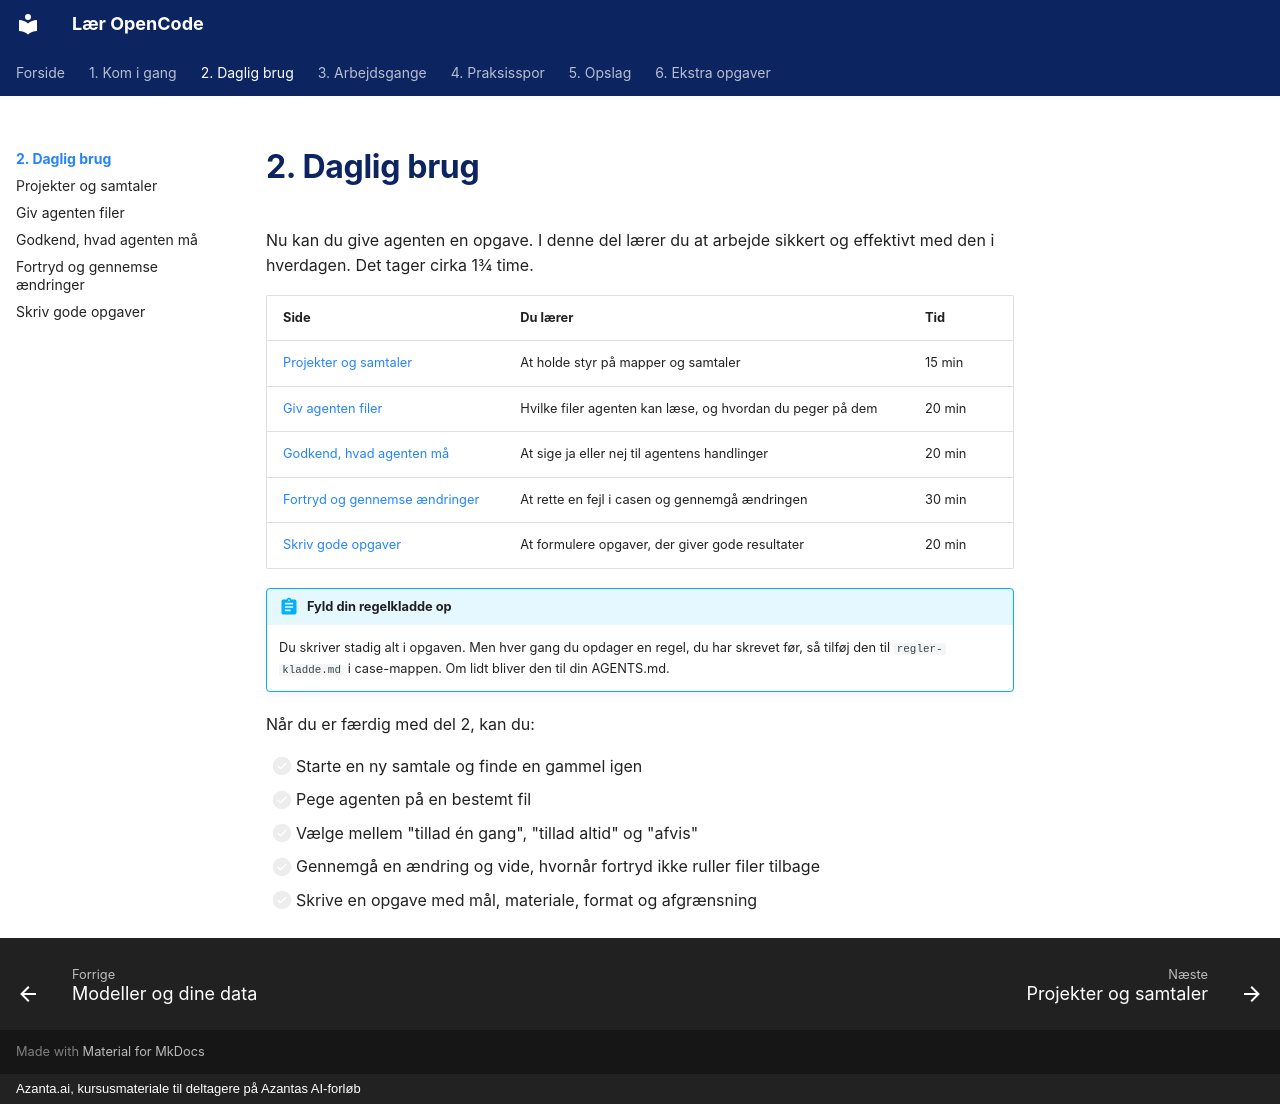

repository: hellstern/laer-opencode · page: daglig/index.html · generator: mkdocs · copyright: Azanta.ai, kursusmateriale til deltagere på Azantas AI-forløb

# 2. Daglig brug

Nu kan du give agenten en opgave. I denne del lærer du at arbejde sikkert og effektivt med den i hverdagen. Det tager cirka 1¾ time.

| Side | Du lærer | Tid |
| --- | --- | --- |
| [Projekter og samtaler](projekter-og-samtaler.md) | At holde styr på mapper og samtaler | 15 min |
| [Giv agenten filer](filer.md) | Hvilke filer agenten kan læse, og hvordan du peger på dem | 20 min |
| [Godkend, hvad agenten må](godkendelser.md) | At sige ja eller nej til agentens handlinger | 20 min |
| [Fortryd og gennemse ændringer](fortryd.md) | At rette en fejl i casen og gennemgå ændringen | 30 min |
| [Skriv gode opgaver](gode-opgaver.md) | At formulere opgaver, der giver gode resultater | 20 min |

!!! abstract "Fyld din regelkladde op"
    Du skriver stadig alt i opgaven. Men hver gang du opdager en regel, du har skrevet før, så tilføj den til `regler-kladde.md` i case-mappen. Om lidt bliver den til din AGENTS.md.

Når du er færdig med del 2, kan du:

- [ ] Starte en ny samtale og finde en gammel igen
- [ ] Pege agenten på en bestemt fil
- [ ] Vælge mellem "tillad én gang", "tillad altid" og "afvis"
- [ ] Gennemgå en ændring og vide, hvornår fortryd ikke ruller filer tilbage
- [ ] Skrive en opgave med mål, materiale, format og afgrænsning
